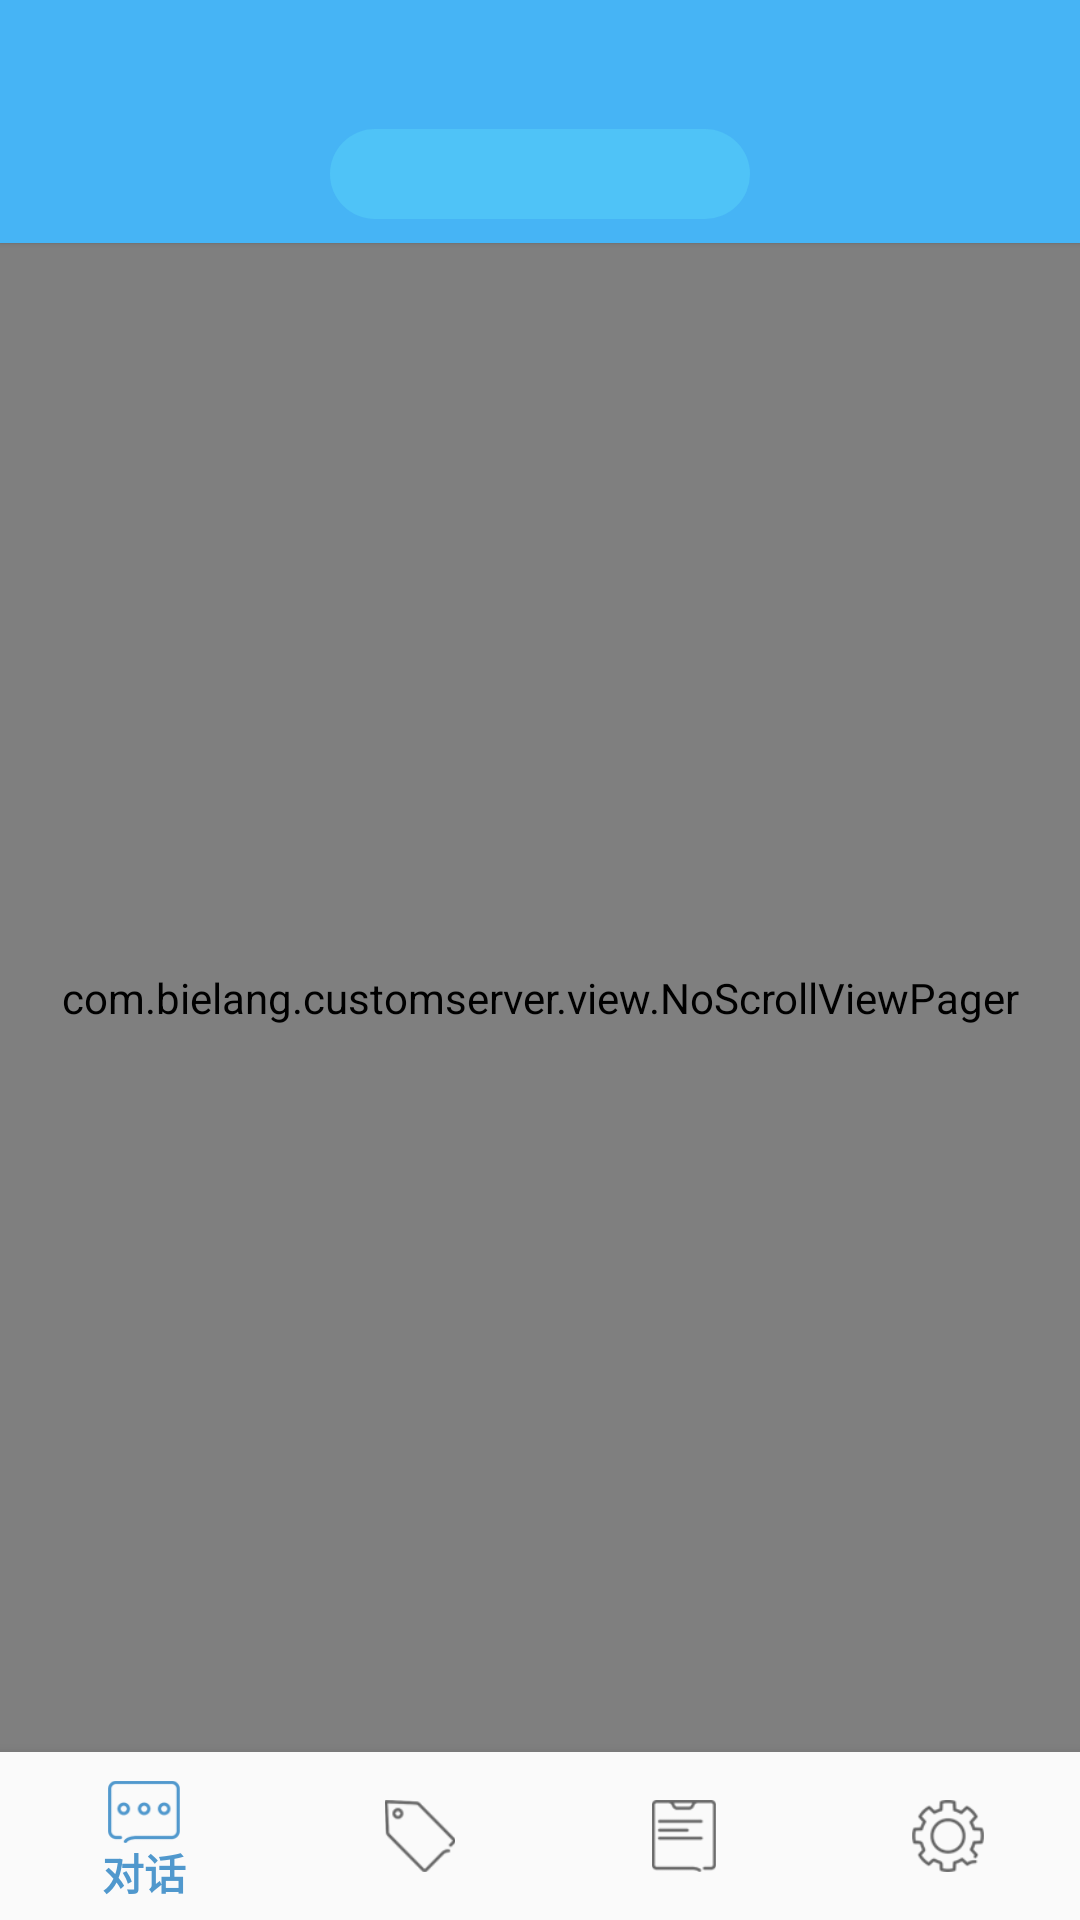

Android layout source for this screen:
<!-- AndroidManifest.xml: activity theme MainTheme -->
<!-- res/layout/activity_main.xml -->
<?xml version="1.0" encoding="utf-8"?>
<LinearLayout xmlns:android="http://schemas.android.com/apk/res/android"
    xmlns:app="http://schemas.android.com/apk/res-auto"
    xmlns:tools="http://schemas.android.com/tools"
    android:id="@+id/container"
    android:layout_width="fill_parent"
    android:layout_height="fill_parent"
    android:orientation="vertical"
    tools:context="com.bielang.customserver.activity.MainActivity">

    <android.support.v7.widget.Toolbar
        android:id="@+id/toolbar_main"
        android:layout_width="match_parent"
        android:layout_height="wrap_content"
        android:minHeight="?attr/actionBarSize"
        android:background="@color/blue_123"
        android:elevation="1dp">

        <TextView
            android:id="@+id/statement"
            android:layout_width="wrap_content"
            android:layout_height="wrap_content"
            android:layout_gravity="top"
            android:layout_marginEnd="4dp"
            android:visibility="gone"
            android:textSize="15sp"
            android:textColor="@android:color/white"/>

        <ImageView
            android:id="@+id/change_state"
            android:layout_width="24dp"
            android:layout_height="24dp"
            android:layout_gravity="top"
            android:paddingTop="4dp"
            android:paddingBottom="4dp"
            android:paddingEnd="4dp"
            android:paddingStart="2dp"
            android:visibility="gone"
            android:contentDescription="@string/empty"
            android:src="@drawable/nav_change"/>

        <ImageView
            android:id="@+id/search_button"
            android:layout_width="32dp"
            android:layout_height="32dp"
            android:layout_gravity="top"
            android:padding="4dp"
            android:visibility="gone"
            android:contentDescription="@string/empty"
            android:src="@drawable/ic_search_white_48dp"/>

        <RelativeLayout
            android:id="@+id/title_title"
            android:layout_width="wrap_content"
            android:layout_height="wrap_content"
            android:layout_gravity="center_horizontal">

            <TextView
                android:id="@+id/title_mainActivity"
                android:layout_width="wrap_content"
                android:layout_height="wrap_content"
                android:layout_alignParentTop="true"
                android:layout_centerInParent="true"
                android:padding="8dp"
                android:textColor="@android:color/white"
                android:textSize="20sp"
                android:textStyle="normal" />

            <android.support.design.widget.TabLayout
                android:id="@+id/tab_layout"
                android:layout_width="140dp"
                android:layout_height="30dp"
                android:visibility="visible"
                android:layout_marginBottom="8dp"
                android:layout_below="@id/title_mainActivity"
                android:background="@drawable/tab_bg"
                app:tabBackground="@drawable/tab_layout_bg"
                app:tabTextColor="@android:color/white"
                app:tabSelectedTextColor="@android:color/black"
                app:tabIndicatorColor="#00000000"/>
        </RelativeLayout>

        <ImageView
            android:id="@+id/switch_to_manager"
            android:layout_width="22dp"
            android:layout_height="22dp"
            android:visibility="gone"
            android:src="@drawable/switch_server"
            android:contentDescription="@string/empty"
            android:layout_gravity="end|top"
            android:background="#00000000"
            android:layout_marginEnd="16dp"/>

        <RelativeLayout
            android:id="@+id/search_bar"
            android:layout_width="match_parent"
            android:layout_height="wrap_content"
            android:visibility="gone"
            android:layout_marginStart="0dp"
            android:layout_marginEnd="12dp">

            <EditText
                android:id="@+id/search_box"
                android:layout_width="match_parent"
                android:layout_height="wrap_content"
                android:background="@drawable/edit_text_bg"
                android:paddingStart="36dp"
                android:paddingEnd="4dp"
                android:inputType="number"
                android:hint="@string/search" />

            <ImageView
                android:layout_width="20dp"
                android:layout_height="20dp"
                android:layout_centerVertical="true"
                android:layout_marginStart="8dp"
                android:contentDescription="@string/empty"
                android:src="@drawable/search" />
        </RelativeLayout>
    </android.support.v7.widget.Toolbar>


    <LinearLayout
        android:id="@+id/service_list"
        android:layout_width="match_parent"
        android:layout_height="0dp"
        android:layout_weight="1"
        android:visibility="gone"
        android:orientation="vertical">

        <com.aitsuki.swipe.SwipeMenuRecyclerView
            android:id="@+id/list_msg"
            android:layout_width="match_parent"
            android:layout_height="match_parent"
            android:scrollbars="vertical" />
    </LinearLayout>

    <LinearLayout
        android:id="@+id/message_list"
        android:layout_width="match_parent"
        android:layout_height="0dp"
        android:layout_weight="1"
        android:visibility="gone"
        android:orientation="vertical">

        <android.support.v7.widget.RecyclerView
            android:id="@+id/msg_listView"
            android:layout_width="match_parent"
            android:layout_height="0dp"
            android:layout_weight="1"
            android:scrollbars="vertical"
            tools:ignore="NestedWeights" />

        <FrameLayout
            android:id="@+id/editor_reply"
            android:visibility="gone"
            android:layout_width="match_parent"
            android:layout_height="wrap_content"/>
    </LinearLayout>

    <LinearLayout
        android:id="@+id/work_list"
        android:layout_width="match_parent"
        android:layout_height="0dp"
        android:layout_weight="1"
        android:orientation="vertical"
        android:visibility="visible">

        <android.support.v7.widget.RecyclerView
            android:id="@+id/search_list"
            android:layout_width="match_parent"
            android:layout_height="match_parent"
            android:visibility="gone">

        </android.support.v7.widget.RecyclerView>

        <com.bielang.customserver.view.NoScrollViewPager
            android:id="@+id/view_pager"
            android:layout_width="match_parent"
            android:layout_height="match_parent">

        </com.bielang.customserver.view.NoScrollViewPager>
    </LinearLayout>


    <LinearLayout
        android:id="@+id/setting_list"
        android:layout_width="match_parent"
        android:layout_height="0dp"
        android:layout_weight="1"
        android:visibility="gone"
        android:orientation="vertical">

        <LinearLayout
            android:id="@+id/setting_info"
            android:layout_width="match_parent"
            android:layout_height="wrap_content"
            android:layout_marginTop="12dp"
            android:elevation="1dp"
            android:background="@android:color/white"
            android:orientation="horizontal">

            <ImageView
                android:id="@+id/setting_head"
                android:layout_width="72dp"
                android:layout_height="72dp"
                android:contentDescription="@string/empty"
                android:padding="8dp" />

            <LinearLayout
                android:layout_width="wrap_content"
                android:layout_height="match_parent"
                android:layout_gravity="center"
                android:orientation="vertical">

                <TextView
                    android:id="@+id/setting_name"
                    android:layout_width="wrap_content"
                    android:layout_height="wrap_content"
                    android:layout_marginBottom="6dp"
                    android:layout_marginStart="8dp"
                    android:layout_marginTop="10dp"
                    android:textColor="@drawable/selector_text_press_color"
                    android:textSize="18sp" />

                <TextView
                    android:id="@+id/setting_type"
                    android:layout_width="wrap_content"
                    android:layout_height="wrap_content"
                    android:layout_marginBottom="8dp"
                    android:layout_marginStart="8dp"
                    android:textSize="16sp" />
            </LinearLayout>
        </LinearLayout>

        <TextView
            android:id="@+id/setting_clean"
            android:layout_width="match_parent"
            android:layout_height="wrap_content"
            android:layout_marginTop="16dp"
            android:elevation="1dp"
            android:background="@android:color/white"
            android:gravity="start|center_vertical"
            android:padding="18dp"
            android:text="@string/clean"
            android:textColor="@drawable/selector_text_press_color"
            android:textSize="16sp" />

        <TextView
            android:id="@+id/quit"
            android:layout_width="match_parent"
            android:layout_height="wrap_content"
            android:layout_marginTop="16dp"
            android:elevation="1dp"
            android:background="@android:color/white"
            android:gravity="center"
            android:padding="16dp"
            android:text="@string/quit"
            android:textColor="@drawable/selector_text_press_color"
            android:textSize="16sp" />
    </LinearLayout>

    <android.support.design.widget.BottomNavigationView
        android:id="@+id/navigation"
        android:layout_width="match_parent"
        android:layout_height="wrap_content"
        android:layout_gravity="bottom"
        android:background="?android:attr/windowBackground"
        app:menu="@menu/navigation" />

</LinearLayout>
<!-- resources referenced by this layout -->
<resources>
  <color name="blue_123">#46b4f5</color>
  <!-- drawable edit_text_bg (drawable) -->
  <?xml version="1.0" encoding="utf-8"?>
  <shape xmlns:android="http://schemas.android.com/apk/res/android"
      android:shape="rectangle" >
  
      <solid android:color="#ffffff" />
      
      <stroke
          android:width="1dip"
          android:color="#ffffff" />
      
      <padding
          android:bottom="8dp"
          android:left="8dp"
          android:right="8dp"
          android:top="8dp" />
      
      <corners android:radius="6dp" />
  
  </shape>
  <!-- drawable nav_change: png bitmap (drawable, 16119 bytes) -->
  <!-- drawable search: png bitmap (drawable, 15828 bytes) -->
  <!-- drawable selector_text_press_color (drawable) -->
  <?xml version="1.0" encoding="utf-8"?>
  <selector xmlns:android="http://schemas.android.com/apk/res/android">
  
      <item android:state_selected="true" android:color="#999999"/>
      <item android:state_focused="true" android:color="#999999"/>
      <item android:state_pressed="true" android:color="#999999"/>
      <item android:color="@android:color/black"/>
  </selector>
  <!-- drawable tab_bg (drawable) -->
  <?xml version="1.0" encoding="utf-8"?>
  <shape xmlns:android="http://schemas.android.com/apk/res/android"
      android:shape="rectangle" >
      
      <corners android:radius="24dp" />
      <solid android:color="@color/blue" />
  
  </shape>
  <!-- drawable tab_layout_bg (drawable) -->
  <?xml version="1.0" encoding="utf-8"?>
  <selector xmlns:android="http://schemas.android.com/apk/res/android">
      <item android:drawable="@drawable/tab_selected" android:state_selected="true" />
      <item android:drawable="@drawable/tab_unselected" android:state_focused="false" android:state_pressed="false" android:state_selected="false" />
  </selector>
  <string name="clean">清除缓存文件</string>
  <string name="empty" />
  <string name="quit">退出登录</string>
  <string name="search">搜索</string>
  <style name="MainTheme" parent="Theme.AppCompat.Light.NoActionBar">
          <item name="colorPrimary">@color/blue_dark</item>
          <item name="android:statusBarColor">@color/blue_dark</item>
      </style>
  <color name="blue">#4FC3F7</color>
  <!-- drawable tab_selected (drawable) -->
  <?xml version="1.0" encoding="utf-8"?>
  <shape xmlns:android="http://schemas.android.com/apk/res/android">
      <corners android:radius="24dp" />
      <solid android:color="@android:color/white" />
      <stroke
          android:width="0dp"
          android:color="#C5C0D3" />
  </shape>
  <!-- drawable tab_unselected (drawable) -->
  <?xml version="1.0" encoding="utf-8"?>
  <shape xmlns:android="http://schemas.android.com/apk/res/android">
      <corners android:radius="24dp" />
      <solid android:color="@color/blue_light" />
      <stroke
          android:width="0dp"
          android:color="#C5C0D3" />
  </shape>
  <color name="blue_dark">#5098CD</color>
  <color name="blue_light">#81D4FA</color>
</resources>
